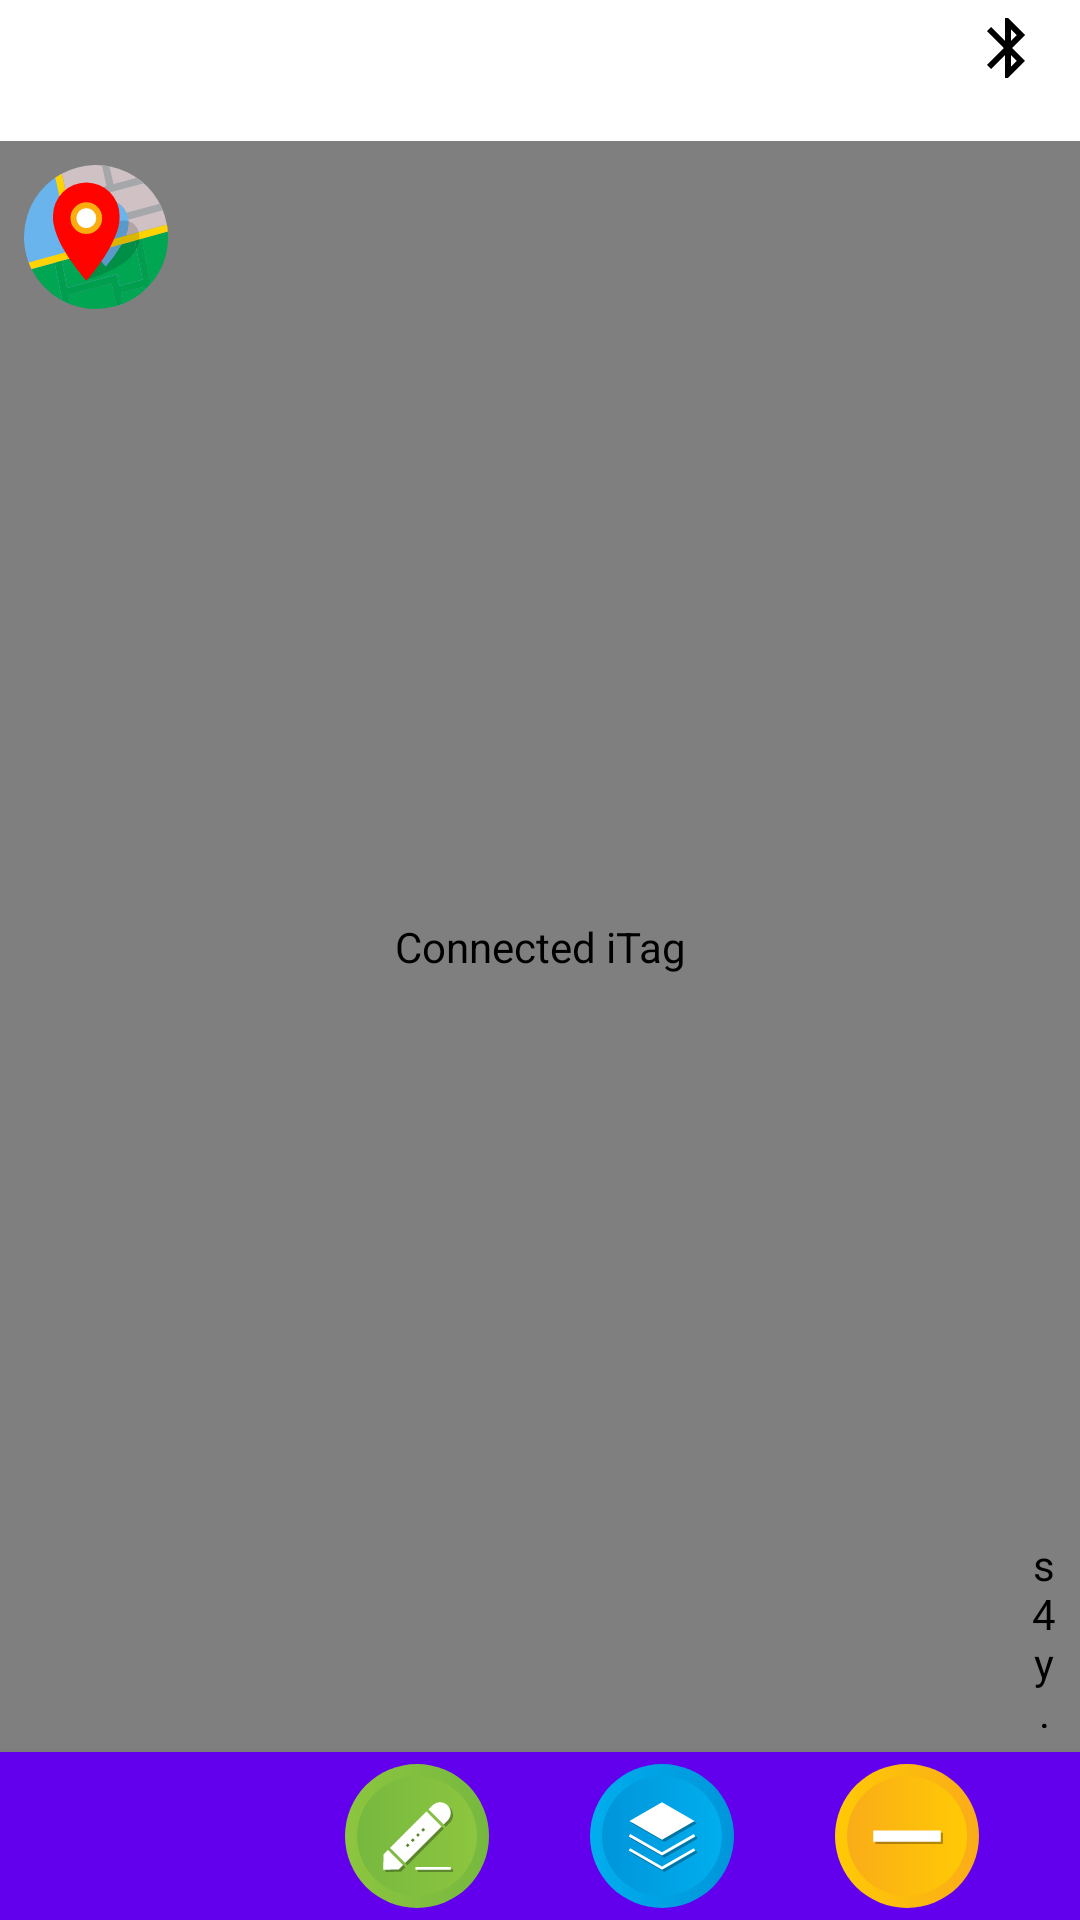

Layout XML and referenced resources for this Android screen:
<!-- AndroidManifest.xml: application theme AppTheme -->
<!-- res/layout/itag.xml -->
<?xml version="1.0" encoding="utf-8"?>
<LinearLayout xmlns:android="http://schemas.android.com/apk/res/android"
    xmlns:tools="http://schemas.android.com/tools"
    android:id="@+id/layout_itag"
    android:layout_width="match_parent"
    android:layout_height="match_parent"
    android:orientation="vertical"
    tools:context=".MainActivity">

    <LinearLayout
        android:layout_width="match_parent"
        android:layout_height="wrap_content"
        android:gravity="center_vertical"
        android:orientation="horizontal"
        tools:ignore="UseCompoundDrawables">

        <Space
            android:layout_width="40sp"
            android:layout_height="wrap_content" />

        <TextView
            android:id="@+id/text_name"
            style="@android:style/TextAppearance.DialogWindowTitle"
            android:layout_width="0dp"
            android:layout_height="wrap_content"
            android:layout_weight="1"
            android:gravity="center_vertical"
            android:text="@string/empty"
            android:textAlignment="center" />

        <LinearLayout
            android:layout_width="wrap_content"
            android:layout_height="wrap_content"
            android:layout_marginRight="4dp"
            android:orientation="vertical">

            <ImageView
                android:id="@+id/bt_status"
                android:layout_width="wrap_content"
                android:layout_height="match_parent"
                android:layout_gravity="center_horizontal"
                android:layout_marginTop="4dp"
                android:contentDescription="@string/empty"
                android:src="@drawable/bt" />

            <TextView
                android:id="@+id/text_status"
                android:layout_width="wrap_content"
                android:layout_height="wrap_content"
                android:minWidth="40sp"
                android:text="@string/empty"
                android:textAlignment="center"
                android:textSize="14sp" />
        </LinearLayout>

    </LinearLayout>
    <FrameLayout
        android:layout_width="match_parent"
        android:layout_height="0dp"
        android:layout_gravity="center_horizontal"
        android:layout_weight="1"
        >

    <s4y.itag.ITagImageView
        android:layout_width="match_parent"
        android:layout_height="match_parent"
        android:id="@+id/image_itag"
        android:contentDescription="@string/itag"
        android:longClickable="true"
        android:onClick="onITagClick"
        android:padding="8dp"
        android:scaleType="fitCenter"
        android:src="@drawable/itag_white" />

        <s4y.itag.WaytodayView
            android:id="@+id/wt"
            android:layout_width="wrap_content"
            android:layout_height="wrap_content"
            android:layout_gravity="bottom|left"
            android:layout_marginLeft="8dp"
            android:layout_marginBottom="8dp"
            android:visibility="gone"
            tools:visibility="visible" />

        <ImageView
            android:id="@+id/location"
            android:layout_width="wrap_content"
            android:layout_height="wrap_content"
            android:layout_marginLeft="8dp"
            android:layout_marginTop="8dp"
            android:contentDescription="@string/empty"
            android:onClick="onLocationClick"
            android:src="@drawable/location"
            tools:ignore="RtlHardcoded" />

        <s4y.itag.RssiView
            android:id="@+id/rssi"
            android:layout_width="8dp"
            android:layout_height="64dp"
            android:layout_gravity="bottom|right"
            android:layout_marginTop="8dp"
            android:layout_marginRight="8dp"
            android:layout_marginBottom="8dp"
            tools:ignore="RtlHardcoded" />

    </FrameLayout>


    <LinearLayout
        style="?android:attr/actionBarStyle"
        android:layout_width="match_parent"
        android:layout_height="wrap_content"
        android:orientation="horizontal"
        android:paddingTop="4dp"
        android:paddingBottom="4dp">

        <Space
            android:layout_width="wrap_content"
            android:layout_height="wrap_content"
            android:layout_weight="1" />

        <ImageView
            android:id="@+id/btn_alert"
            android:layout_width="@android:dimen/app_icon_size"
            android:layout_height="@android:dimen/app_icon_size"
            android:contentDescription="@string/manage_alert"
            android:onClick="onDisconnectAlert"
            android:src="@drawable/keyfinder" />

        <Space
            android:layout_width="wrap_content"
            android:layout_height="wrap_content"
            android:layout_weight="1" />

        <ImageView
            android:id="@+id/btn_set_name"
            android:layout_width="@android:dimen/app_icon_size"
            android:layout_height="@android:dimen/app_icon_size"
            android:contentDescription="@string/change_name"
            android:onClick="onSetName"
            android:src="@drawable/rename" />

        <Space
            android:layout_width="wrap_content"
            android:layout_height="wrap_content"
            android:layout_weight="1" />

        <ImageView
            android:id="@+id/btn_color"
            android:layout_width="@android:dimen/app_icon_size"
            android:layout_height="@android:dimen/app_icon_size"
            android:contentDescription="@string/color"
            android:onClick="onChangeColor"
            android:src="@drawable/color" />

        <Space
            android:layout_width="wrap_content"
            android:layout_height="wrap_content"
            android:layout_weight="1" />

        <ImageView
            android:id="@+id/btn_forget"
            android:layout_width="@android:dimen/app_icon_size"
            android:layout_height="@android:dimen/app_icon_size"
            android:contentDescription="@string/forget"
            android:onClick="onForget"
            android:src="@drawable/minus" />

        <Space
            android:layout_width="wrap_content"
            android:layout_height="wrap_content"
            android:layout_weight="1" />
    </LinearLayout>
</LinearLayout>
<!-- resources referenced by this layout -->
<resources>
  <!-- drawable bt (drawable) -->
  <vector android:height="24dp" android:viewportHeight="48"
      android:viewportWidth="48" android:width="24dp" xmlns:android="http://schemas.android.com/apk/res/android">
      <path android:fillColor="#FF000000" android:pathData="M35.41,15.41l-11.41,-11.41h-2v15.17l-9.17,-9.17 -2.83,2.83 11.17,11.17 -11.17,11.17 2.83,2.83 9.17,-9.17v15.17h2l11.41,-11.41 -8.58,-8.59 8.58,-8.59zM26,11.66l3.76,3.76 -3.76,3.75v-7.51zM29.76,32.59l-3.76,3.75v-7.52l3.76,3.77z"/>
  </vector>
  <!-- drawable color: vector/xml drawable (drawable, 2363 chars, omitted) -->
  <!-- drawable itag_white: vector/xml drawable (drawable, 5508 chars, omitted) -->
  <!-- drawable location: vector/xml drawable (drawable, 5998 chars, omitted) -->
  <!-- drawable minus (drawable) -->
  <vector android:height="24dp" android:viewportHeight="512"
      android:viewportWidth="512" android:width="24dp"
      xmlns:aapt="http://schemas.android.com/aapt" xmlns:android="http://schemas.android.com/apk/res/android">
      <path android:pathData="M256,256m-256,0a256,256 0,1 1,512 0a256,256 0,1 1,-512 0">
          <aapt:attr name="android:fillColor">
              <gradient android:endX="512" android:endY="256"
                  android:startX="3.8E-6" android:startY="256" android:type="linear">
                  <item android:color="#FFFFCA05" android:offset="0"/>
                  <item android:color="#FFFAAC18" android:offset="1"/>
              </gradient>
          </aapt:attr>
      </path>
      <path android:pathData="M256,469.334c-117.631,0 -213.333,-95.702 -213.333,-213.333c0,-117.631 95.702,-213.333 213.333,-213.333c117.636,0 213.333,95.702 213.333,213.333C469.333,373.631 373.636,469.334 256,469.334z">
          <aapt:attr name="android:fillColor">
              <gradient android:endX="469.33334" android:endY="256.00052"
                  android:startX="42.666668" android:startY="256.00052" android:type="linear">
                  <item android:color="#FFFAAC18" android:offset="0"/>
                  <item android:color="#FFFFCA05" android:offset="1"/>
              </gradient>
          </aapt:attr>
      </path>
      <path android:fillAlpha="0.3" android:fillColor="#FF000000"
          android:pathData="M144,284l0,-40l240,0l-0,40z" android:strokeAlpha="0.3"/>
      <path android:fillColor="#FFFFFF" android:pathData="M136,276l0,-40l240,0l-0,40z"/>
  </vector>
  <!-- drawable rename: vector/xml drawable (drawable, 3424 chars, omitted) -->
  <string name="change_name">iTag\'s settings</string>
  <string name="color">Change iTag color</string>
  <string name="empty" translatable="false" />
  <string name="forget">Forget iTag</string>
  <string name="itag">Connected iTag</string>
  <string name="manage_alert">Enable/disable Alert on disconnect</string>
  <style name="AppTheme" parent="Theme.AppCompat.DayNight">
      </style>
</resources>
